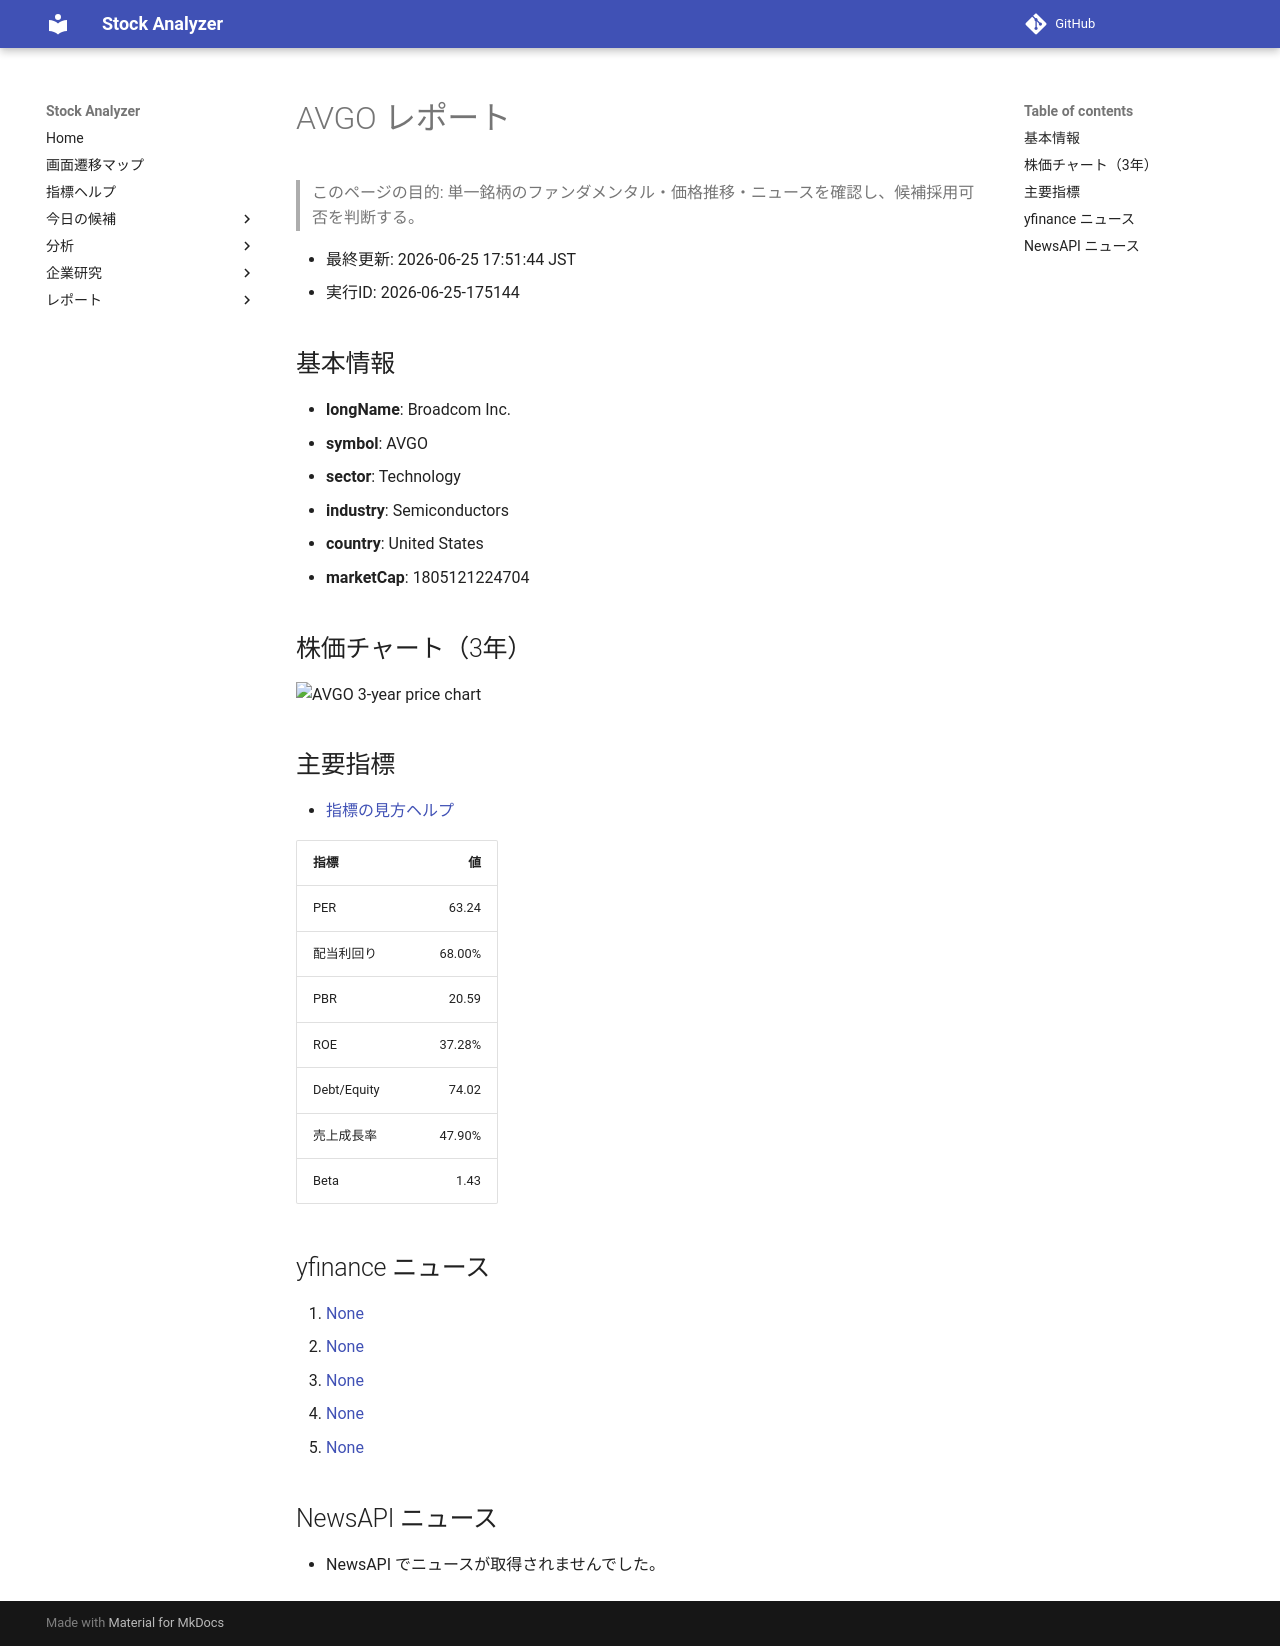

repository: Yumi-note/Making-APP · page: reports/2026-06-25/175144/AVGO/index.html · generator: mkdocs

# AVGO レポート

> このページの目的: 単一銘柄のファンダメンタル・価格推移・ニュースを確認し、候補採用可否を判断する。

- 最終更新: 2026-06-25 17:51:44 JST
- 実行ID: 2026-06-25-175144

## 基本情報

- **longName**: Broadcom Inc.
- **symbol**: AVGO
- **sector**: Technology
- **industry**: Semiconductors
- **country**: United States
- **marketCap**: 1805121224704

## 株価チャート（3年）

![AVGO 3-year price chart](AVGO_3y.png)

## 主要指標

- [指標の見方ヘルプ](../../../../indicators.md)

| 指標 | 値 |
|---|---:|
| PER | 63.24 |
| 配当利回り | 68.00% |
| PBR | 20.59 |
| ROE | 37.28% |
| Debt/Equity | 74.02 |
| 売上成長率 | 47.90% |
| Beta | 1.43 |

## yfinance ニュース

1. [None](None)
2. [None](None)
3. [None](None)
4. [None](None)
5. [None](None)

## NewsAPI ニュース

- NewsAPI でニュースが取得されませんでした。
